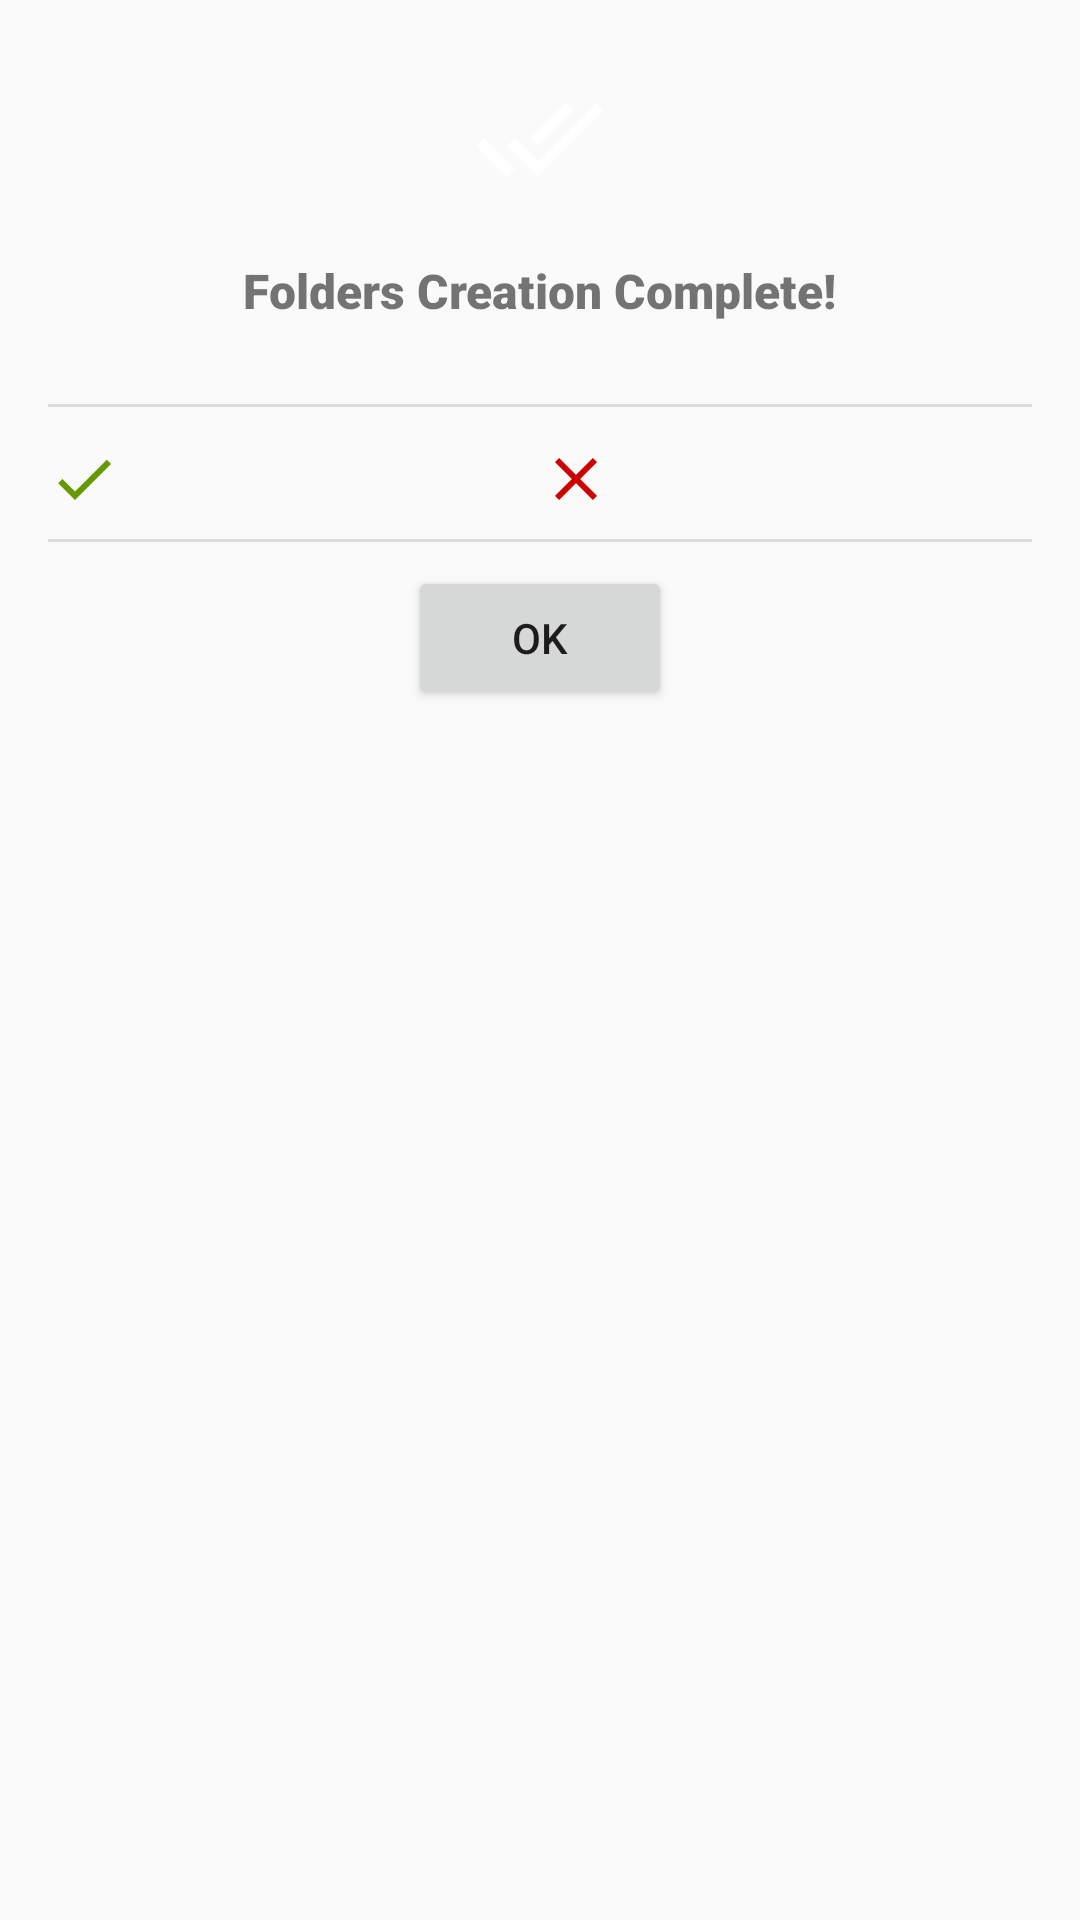

The Android layout XML behind this screen, and the referenced resources:
<!-- AndroidManifest.xml: application theme AppTheme -->
<!-- res/layout/dialog_complete.xml -->
<?xml version="1.0" encoding="utf-8"?>
<LinearLayout xmlns:android="http://schemas.android.com/apk/res/android"
    xmlns:tools="http://schemas.android.com/tools"
    android:layout_width="match_parent"
    android:layout_height="match_parent"
    android:orientation="vertical"
    android:padding="16dp">

    <ImageView
        android:layout_width="60dp"
        android:layout_height="60dp"
        android:layout_gravity="center"
        android:background="@drawable/circular_bg"
        android:padding="8dp"
        android:src="@drawable/ic_done_all_black_24dp"
        android:tint="#ffffff" />

    <TextView
        android:id="@+id/completion_title"
        android:layout_width="wrap_content"
        android:layout_height="wrap_content"
        android:layout_gravity="center_horizontal"
        android:layout_marginTop="10dp"
        android:fontFamily="sans-serif-black"
        android:text="Folders Creation Complete!"
        android:textSize="16sp" />

    <TextView
        android:id="@+id/complete_dialog_root_dir"
        android:layout_width="wrap_content"
        android:layout_height="wrap_content"
        android:gravity="center"
        android:layout_gravity="center_horizontal"
        tools:text="storage/0/DCMI/Camera/" />

    <View
        android:id="@+id/divider"
        android:layout_width="match_parent"
        android:layout_height="1dp"
        android:layout_marginTop="8dp"
        android:layout_marginBottom="8dp"
        android:background="?android:attr/listDivider" />

    <LinearLayout
        android:layout_width="match_parent"
        android:layout_height="wrap_content"
        android:layout_marginTop="4dp">

        <TextView
            android:id="@+id/successCountTv"
            android:layout_width="0dp"
            android:layout_height="wrap_content"
            android:layout_weight="1"
            android:drawableStart="@drawable/ic_done_black_24dp"
            android:drawablePadding="8dp"
            android:drawableTint="@android:color/holo_green_dark"
            android:fontFamily="sans-serif-black"
            tools:text="5 Successful" />

        <TextView
            android:id="@+id/failureCountTv"
            android:layout_width="0dp"
            android:layout_height="wrap_content"
            android:layout_weight="1"
            android:drawableStart="@drawable/ic_close_black_24dp"
            android:drawablePadding="8dp"
            android:drawableTint="@android:color/holo_red_dark"
            android:fontFamily="sans-serif-black"
            tools:text="0 Failed" />
    </LinearLayout>

    <View
        android:layout_width="match_parent"
        android:layout_height="1dp"
        android:layout_marginTop="8dp"
        android:layout_marginBottom="8dp"
        android:background="?android:attr/listDivider" />

    <Button
        android:id="@+id/close_complete_dialog"
        android:layout_width="wrap_content"
        android:layout_height="wrap_content"
        android:layout_gravity="center_horizontal"
        android:text="Ok" />
</LinearLayout>
<!-- resources referenced by this layout -->
<resources>
  <!-- drawable ic_close_black_24dp (drawable) -->
  <vector android:height="24dp" android:tint="#464646"
      android:viewportHeight="24.0" android:viewportWidth="24.0"
      android:width="24dp" xmlns:android="http://schemas.android.com/apk/res/android">
      <path android:fillColor="#FF000000" android:pathData="M19,6.41L17.59,5 12,10.59 6.41,5 5,6.41 10.59,12 5,17.59 6.41,19 12,13.41 17.59,19 19,17.59 13.41,12z"/>
  </vector>
  <!-- drawable ic_done_all_black_24dp (drawable) -->
  <vector android:height="24dp" android:tint="#464646"
      android:viewportHeight="24.0" android:viewportWidth="24.0"
      android:width="24dp" xmlns:android="http://schemas.android.com/apk/res/android">
      <path android:fillColor="#FF000000" android:pathData="M18,7l-1.41,-1.41 -6.34,6.34 1.41,1.41L18,7zM22.24,5.59L11.66,16.17 7.48,12l-1.41,1.41L11.66,19l12,-12 -1.42,-1.41zM0.41,13.41L6,19l1.41,-1.41L1.83,12 0.41,13.41z"/>
  </vector>
  <!-- drawable ic_done_black_24dp (drawable) -->
  <vector android:height="24dp" android:tint="#464646"
      android:viewportHeight="24.0" android:viewportWidth="24.0"
      android:width="24dp" xmlns:android="http://schemas.android.com/apk/res/android">
      <path android:fillColor="#FF000000" android:pathData="M9,16.2L4.8,12l-1.4,1.4L9,19 21,7l-1.4,-1.4L9,16.2z"/>
  </vector>
  <style name="AppTheme" parent="Theme.AppCompat.DayNight.NoActionBar">
          
          <item name="colorPrimary">@color/colorPrimary</item>
          <item name="colorPrimaryDark">@color/colorPrimaryDark</item>
          <item name="colorAccent">@color/colorAccent</item>
          <item name="actionOverflowButtonStyle">@style/MyOverflowButtonStyle</item>
      </style>
  <color name="colorPrimary">#6200EE</color>
  <color name="colorPrimaryDark">#3700B3</color>
  <color name="colorAccent">#03DAC5</color>
  <style name="MyOverflowButtonStyle" parent="Widget.AppCompat.ActionButton.Overflow">
          <item name="android:tint">#FFFFFF</item>
      </style>
</resources>
